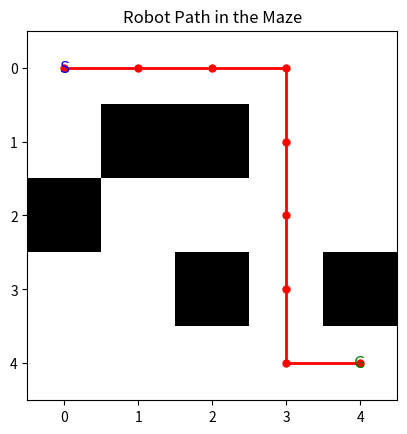

This chart was generated by the following Python code:
import numpy as np
import matplotlib.pyplot as plt

# 设置迷宫
maze = np.zeros((5, 5))
maze[1, 1] = -1  # 障碍物
maze[1, 2] = -1  # 障碍物
maze[2, 0] = -1  # 障碍物
maze[3, 2] = -1  # 障碍物
# maze[3, 3] = -1  # 障碍物
maze[3, 4] = -1  # 障碍物
# 设置起始和目标位置
start_position = (0, 0)
goal_position = (4, 4)

# 初始化 Q 表
Q = np.zeros((5, 5, 4))  # 4 表示 4 个动作（上、下、左、右）

# 动作映射：0 - 上, 1 - 下, 2 - 左, 3 - 右
actions = [(-1, 0), (1, 0), (0, -1), (0, 1)]

# 学习参数
alpha = 0.1  # 学习率
gamma = 0.9  # 折扣因子
epsilon = 0.1  # 探索率


# 选择动作
def choose_action(state):
    if np.random.rand() < epsilon:
        return np.random.randint(4)  # 探索：随机选择动作
    else:
        return np.argmax(Q[state])  # 利用：选择 Q 值最大的动作


# 更新 Q 值
def update_q(state, action, reward, next_state):
    best_next_action = np.argmax(Q[next_state])
    td_target = reward + gamma * Q[next_state][best_next_action]
    td_error = td_target - Q[state][action]
    Q[state][action] += alpha * td_error


# 环境交互
def step(state, action):
    next_state = (state[0] + actions[action][0], state[1] + actions[action][1])

    # 检查是否越界或撞到障碍物
    if (next_state[0] < 0 or next_state[0] >= 5 or
            next_state[1] < 0 or next_state[1] >= 5 or
            maze[next_state] == -1):
        next_state = state
        reward = -10
    elif next_state == goal_position:
        reward = 100
    else:
        reward = -1

    return next_state, reward


# 训练过程
num_episodes = 1000
for episode in range(num_episodes):
    state = start_position
    while state != goal_position:
        action = choose_action(state)
        next_state, reward = step(state, action)
        update_q(state, action, reward, next_state)
        state = next_state

# 结果测试
state = start_position
path = [state]
while state != goal_position:
    action = np.argmax(Q[state])
    state, _ = step(state, action)
    path.append(state)


# 绘制迷宫和路径
def plot_maze_and_path(maze, path):
    fig, ax = plt.subplots()
    ax.imshow(maze, cmap='gray')

    # 绘制路径
    path_x, path_y = zip(*path)
    ax.plot(path_y, path_x, marker='o', color='r', linewidth=2, markersize=5)

    # 标记起点和终点
    ax.text(start_position[1], start_position[0], 'S', color='blue', ha='center', va='center', fontsize=12)
    ax.text(goal_position[1], goal_position[0], 'G', color='green', ha='center', va='center', fontsize=12)

    plt.title('Robot Path in the Maze')
    plt.show()


plot_maze_and_path(maze, path)